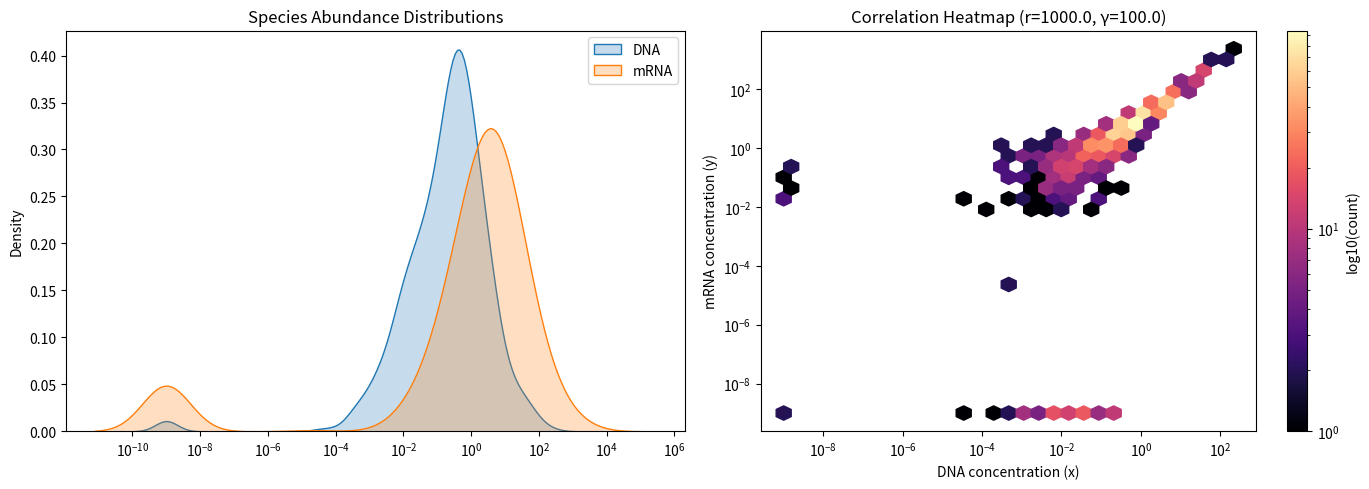

Reproduce this figure in Python.
import numpy as np
import matplotlib.pyplot as plt
import seaborn as sns
import pandas as pd

def get_rates_from_sad(k_G, zeta_G, alpha_G, k_T, b1=1.0, r=1000.0):
    """
    Calcola i rate del sistema invertendo i parametri della SAD.
    Parametrizzazione basata su: sigma_d^2 = b1 + d1
    """
    # 1. Calcolo d1 dal rapporto (alpha_G - 1) / k_G
    # Con alpha_G = 1 + 2(d1-b1)/sigma_e^2 e sigma_e^2=(b1+d1)/k_G
    R = (alpha_G - 1.0) / k_G
    d1 = b1 * (2.0 + R) / (2.0 - R)
    
    # 2. Calcolo dei rumori
    sig_d_sq = b1 + d1 # Rumore demografico
    sig_e_sq = sig_d_sq / k_G # Rumore ambientale (parametro libero)
    
    # 3. Calcolo b0 (fissando d0=1)
    d0 = 1.0 
    b0 = 0.5 * zeta_G * sig_d_sq + d0
    
    # 4. Calcolo gamma per mantenere k_T = k_G * r / gamma
    gamma = r * (k_G / k_T)
    
    return {'b0': b0, 'b1': b1, 'd0': d0, 'd1': d1, 
            'sig_e_sq': sig_e_sq, 'sig_d_sq': sig_d_sq, 
            'r': r, 'gamma': gamma}

def run_simulation(p, dt=0.001, total_steps=1000000, skip=1000):
    """
    Simulazione Eulero-Maruyama con campionamento decorrelato (skip).
    """
    xs = np.zeros(total_steps // skip)
    ys = np.zeros(total_steps // skip)
    
    x, y = 1.0, 1.0 # Condizioni iniziali
    
    # Pre-generazione rumore per velocità
    noise = np.random.normal(0, np.sqrt(dt), (total_steps, 2))
    
    idx = 0
    for t in range(total_steps):
        # Drift e Diffusione DNA (x)
        drift_x = (p['b0'] - p['d0']) + (p['b1'] - p['d1']) * x
        diff_x = np.sqrt(max(0, p['sig_d_sq'] * x + p['sig_e_sq'] * x**2))
        
        # Drift e Diffusione mRNA (y)
        drift_y = p['r'] * x - p['gamma'] * y
        diff_y = np.sqrt(max(0, p['r'] * x + p['gamma'] * y))
        
        # Update
        x += drift_x * dt + diff_x * noise[t, 0]
        y += drift_y * dt + diff_y * noise[t, 1]
        
        # Boundary (densità positive)
        x = max(x, 1e-9); y = max(y, 1e-9)
        
        if t % skip == 0 and idx < len(xs):
            xs[idx], ys[idx] = x, y
            idx += 1
            
    return xs, ys

# --- Esempio di utilizzo ---
# Input SAD
params_sad = {'k_G': 1.2, 'zeta_G': 0.4, 'alpha_G': 1.15, 'k_T': 12.0}

# Ottenimento Rate
rates = get_rates_from_sad(**params_sad)

# Simulazione
x_sim, y_sim = run_simulation(rates)

# Salvataggio dati decorrelati
pd.DataFrame({'DNA': x_sim, 'mRNA': y_sim}).to_csv('langevin_decorrelated_data.csv', index=False)

# Plotting
fig, ax = plt.subplots(1, 2, figsize=(14, 5))

# SAD Plot
sns.kdeplot(x_sim, ax=ax[0], log_scale=True, label='DNA', fill=True)
sns.kdeplot(y_sim, ax=ax[0], log_scale=True, label='mRNA', fill=True)
ax[0].set_title("Species Abundance Distributions")
ax[0].legend()

# Heatmap Correlazione
hb = ax[1].hexbin(x_sim, y_sim, gridsize=30, cmap='magma', bins='log', xscale='log', yscale='log')
fig.colorbar(hb, ax=ax[1], label='log10(count)')
ax[1].set_xlabel("DNA concentration (x)")
ax[1].set_ylabel("mRNA concentration (y)")
ax[1].set_title(f"Correlation Heatmap (r={rates['r']}, γ={rates['gamma']:.1f})")

plt.tight_layout()
plt.show()
